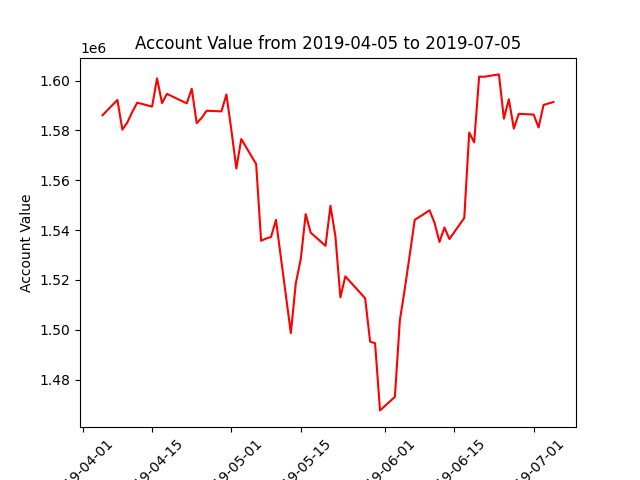

The table this chart was drawn from, first rows:
datadate, account_value
20190405, 1586108
20190408, 1592225
20190409, 1580319
20190410, 1583183
20190411, 1587432
20190412, 1591133
20190415, 1589568
20190416, 1600909
20190417, 1590970
20190418, 1594672
20190422, 1590859
20190423, 1596733
20190424, 1582910
20190425, 1585027
20190426, 1587901
20190429, 1587649
20190430, 1594454
20190501, 1580122
20190502, 1564744
20190503, 1576556
20190506, 1566520
20190507, 1535720
20190508, 1536637
20190509, 1537251
20190510, 1544107
20190513, 1498673
20190514, 1518637
20190515, 1528330
20190516, 1546449
20190517, 1538997
20190520, 1533702
20190521, 1549743
20190522, 1537440
20190523, 1513045
20190524, 1521437
20190528, 1512649
20190529, 1495246
20190530, 1494620
20190531, 1467666
20190603, 1473098
20190604, 1503765
20190605, 1516473
20190606, 1530122
20190607, 1544104
20190610, 1547934
20190611, 1542908
20190612, 1535258
20190613, 1541062
20190614, 1536415
20190617, 1544874
20190618, 1579151
20190619, 1575175
20190620, 1601593
20190621, 1601532
20190624, 1602484
20190625, 1584716
20190626, 1592533
20190627, 1580748
20190628, 1586677
20190701, 1586361
... 3 more rows
